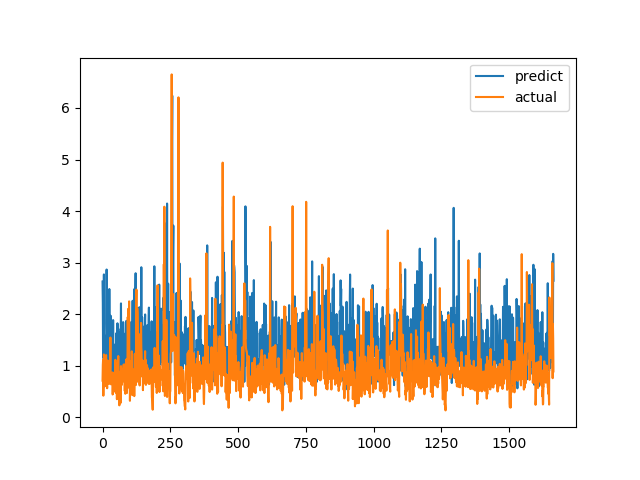

Values plotted in this chart, from the file beside it:
predict, actual
2.633, 0.7094
2.22, 1.015
1.15, 1.116
1.235, 0.4183
1.856, 1.002
2.771, 1.219
1.603, 1.143
1.588, 0.6528
1.457, 0.6747
1.092, 0.601
0.9457, 0.6695
0.9748, 0.6538
1.011, 0.7814
0.9928, 1.206
1.287, 0.8469
2.866, 0.8286
1.812, 0.6482
1.566, 0.5624
0.8169, 0.7183
1.427, 1.1
1.441, 0.9542
1.056, 0.729
2.207, 0.6694
1.252, 0.8631
1.425, 0.6465
2.487, 0.8223
1.691, 0.9236
1.377, 0.8301
1.18, 1.067
0.7581, 1.546
1.969, 0.6827
1.142, 0.6386
0.8313, 0.6464
0.9281, 0.6881
1.249, 0.7274
0.9248, 0.65
1.165, 0.8694
1.279, 0.4409
0.9173, 0.4519
1.885, 0.7575
0.8322, 0.4952
1.216, 0.6851
1.16, 0.7244
0.9754, 0.8654
0.9775, 0.74
0.9947, 0.8071
1.41, 0.8204
1.341, 1.114
1.264, 1.109
0.7044, 0.4751
0.9477, 1.039
1.632, 0.9458
1.269, 0.7878
0.6841, 0.3505
1.309, 0.9368
1.823, 0.9868
1.62, 0.647
0.9649, 1.03
1.717, 1.187
1.043, 0.9329
... 1,604 more rows
